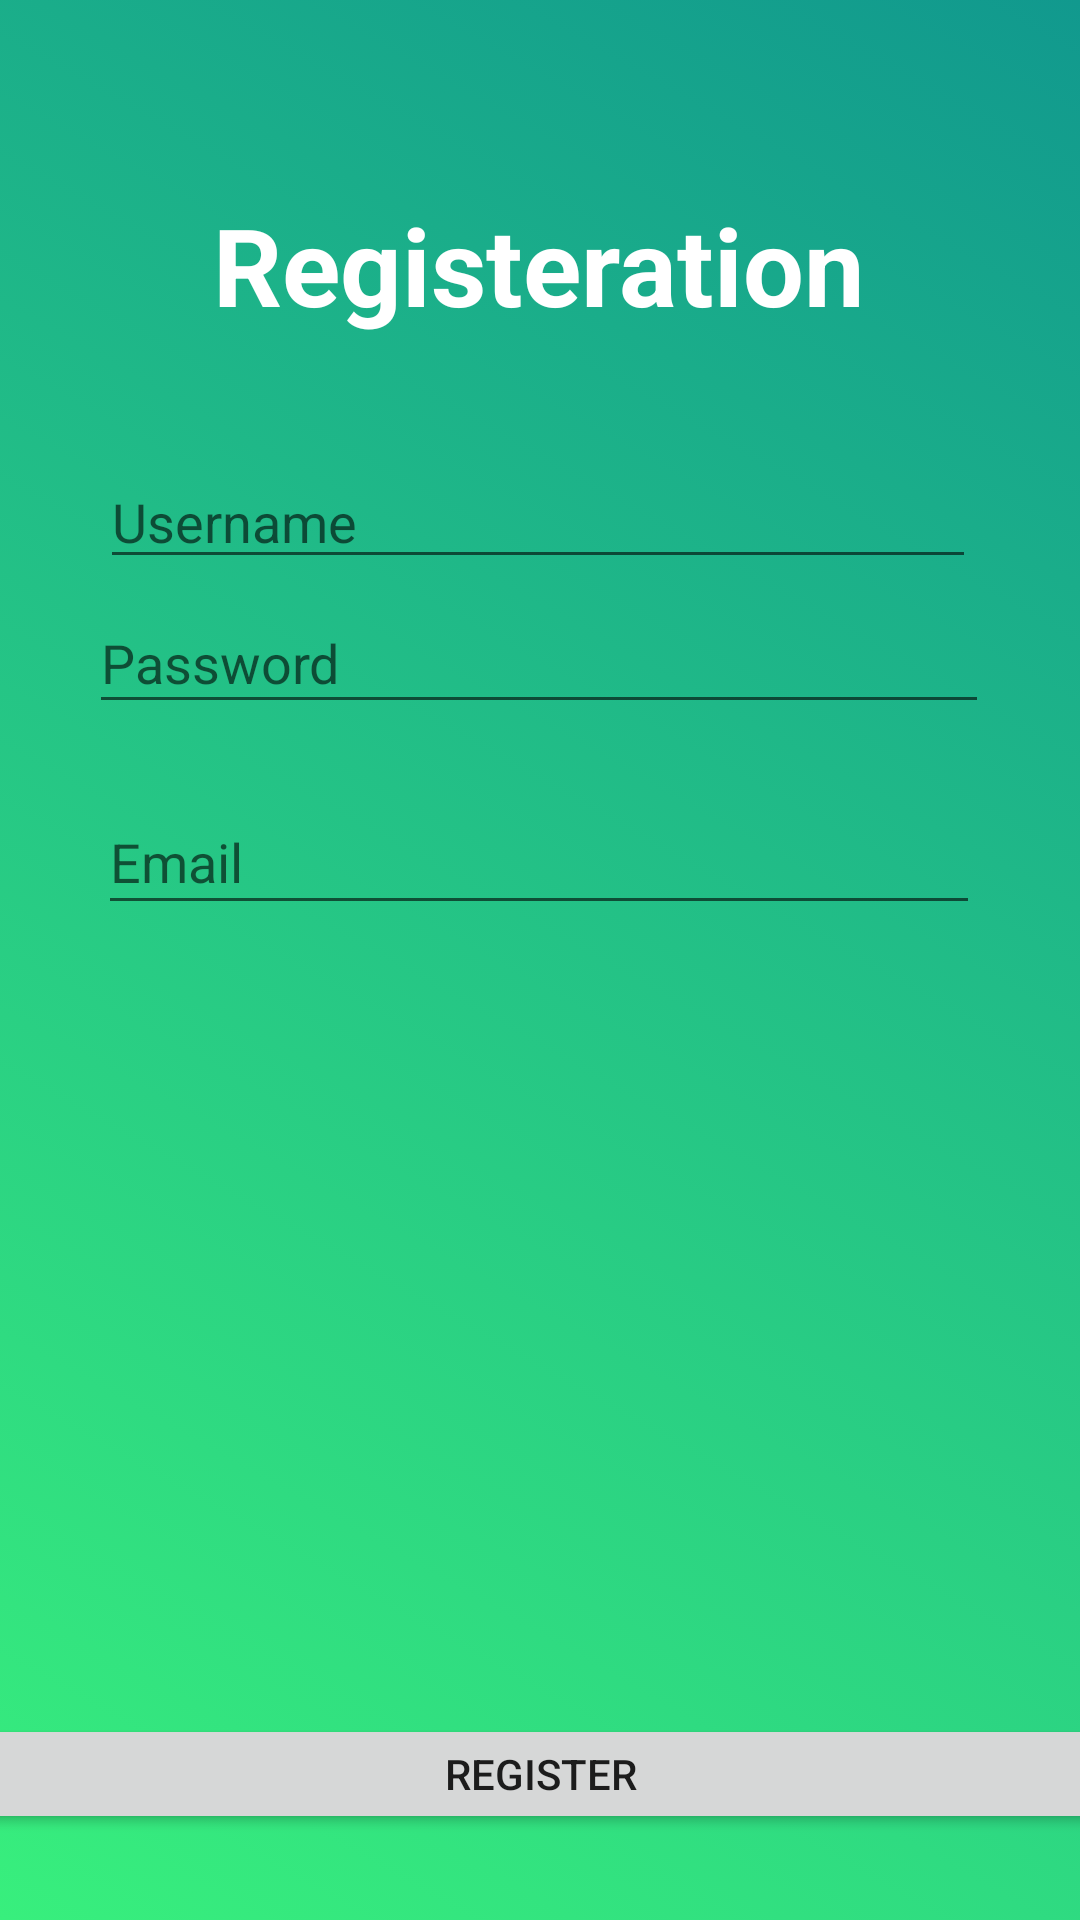

The Android layout XML behind this screen, and the referenced resources:
<!-- AndroidManifest.xml: application theme Theme.InstantChat -->
<!-- res/layout/activity_register.xml -->
<?xml version="1.0" encoding="utf-8"?>
<androidx.constraintlayout.widget.ConstraintLayout xmlns:android="http://schemas.android.com/apk/res/android"
    xmlns:app="http://schemas.android.com/apk/res-auto"
    xmlns:tools="http://schemas.android.com/tools"
    android:layout_width="match_parent"
    android:layout_height="match_parent"
    android:background="@drawable/gradient_register"
    tools:context="RegisterActivity">

    <TextView
        android:id="@+id/textView"
        android:layout_width="wrap_content"
        android:layout_height="wrap_content"
        android:layout_marginTop="64dp"
        android:shadowColor="#FFFFFF"
        android:text="Registeration"
        android:textColor="#FFFFFF"
        android:textSize="36sp"
        android:textStyle="bold"
        app:layout_constraintEnd_toEndOf="parent"
        app:layout_constraintHorizontal_bias="0.498"
        app:layout_constraintStart_toStartOf="parent"
        app:layout_constraintTop_toTopOf="parent" />

    <EditText
        android:id="@+id/userEditText"
        android:layout_width="292dp"
        android:layout_height="36dp"
        android:layout_marginStart="16dp"
        android:layout_marginLeft="16dp"
        android:layout_marginTop="48dp"
        android:layout_marginEnd="16dp"
        android:layout_marginRight="16dp"
        android:layout_marginBottom="8dp"
        android:ems="10"
        android:hint="Username"
        android:inputType="textPersonName"
        app:layout_constraintBottom_toTopOf="@+id/editTextTextPassword"
        app:layout_constraintEnd_toEndOf="parent"
        app:layout_constraintHorizontal_bias="0.482"
        app:layout_constraintStart_toStartOf="parent"
        app:layout_constraintTop_toBottomOf="@+id/textView" />

    <EditText
        android:id="@+id/editTextTextPassword"
        android:layout_width="300dp"
        android:layout_height="44dp"
        android:ems="10"
        android:hint="Password"
        android:inputType="textPassword"
        app:layout_constraintBottom_toTopOf="@+id/button"
        app:layout_constraintEnd_toEndOf="parent"
        app:layout_constraintHorizontal_bias="0.495"
        app:layout_constraintStart_toStartOf="parent"
        app:layout_constraintTop_toBottomOf="@+id/textView"
        app:layout_constraintVertical_bias="0.205" />

    <EditText
        android:id="@+id/editTextTextEmailAddress"
        android:layout_width="294dp"
        android:layout_height="45dp"
        android:layout_marginStart="16dp"
        android:layout_marginLeft="16dp"
        android:layout_marginTop="16dp"
        android:layout_marginEnd="16dp"
        android:layout_marginRight="16dp"
        android:layout_marginBottom="24dp"
        android:ems="10"
        android:hint="Email"
        android:inputType="textEmailAddress"
        app:layout_constraintBottom_toTopOf="@+id/button"
        app:layout_constraintEnd_toEndOf="parent"
        app:layout_constraintHorizontal_bias="0.495"
        app:layout_constraintStart_toStartOf="parent"
        app:layout_constraintTop_toBottomOf="@+id/editTextTextPassword"
        app:layout_constraintVertical_bias="0.025" />

    <Button
        android:id="@+id/button"
        android:layout_width="409dp"
        android:layout_height="40dp"
        android:layout_marginStart="16dp"
        android:layout_marginLeft="16dp"
        android:layout_marginEnd="16dp"
        android:layout_marginRight="16dp"
        android:text="Register"
        app:layout_constraintBottom_toBottomOf="parent"
        app:layout_constraintEnd_toEndOf="parent"
        app:layout_constraintStart_toStartOf="parent"
        app:layout_constraintTop_toBottomOf="@+id/textView"
        app:layout_constraintVertical_bias="0.941" />
</androidx.constraintlayout.widget.ConstraintLayout>
<!-- resources referenced by this layout -->
<resources>
  <!-- drawable gradient_register (drawable) -->
  <?xml version="1.0" encoding="utf-8"?>
  <selector xmlns:android="http://schemas.android.com/apk/res/android">
  
      <item>
          <shape>
              <gradient
                  android:angle="225"
                  android:startColor="#11998e"
                  android:endColor="#38ef7d"
                  android:type="linear" />
          </shape>
      </item>
  </selector>
  <style name="Theme.InstantChat" parent="Theme.MaterialComponents.DayNight.DarkActionBar">
          
          <item name="colorPrimary">@color/purple_500</item>
          <item name="colorPrimaryVariant">@color/purple_700</item>
          <item name="colorOnPrimary">@color/white</item>
          
          <item name="colorSecondary">@color/teal_200</item>
          <item name="colorSecondaryVariant">@color/teal_700</item>
          <item name="colorOnSecondary">@color/black</item>
          
          <item name="android:statusBarColor" tools:targetApi="l">?attr/colorPrimaryVariant</item>
          
      </style>
  <!-- not gathered from this repository: default colours our renderer supplied (Android Studio template values) -->
  <color name="purple_500">#FF6200EE</color>
  <color name="purple_700">#FF3700B3</color>
  <color name="teal_200">#FF03DAC5</color>
  <color name="teal_700">#FF018786</color>
  <color name="black">#FF000000</color>
  <color name="white">#FFFFFFFF</color>
</resources>
